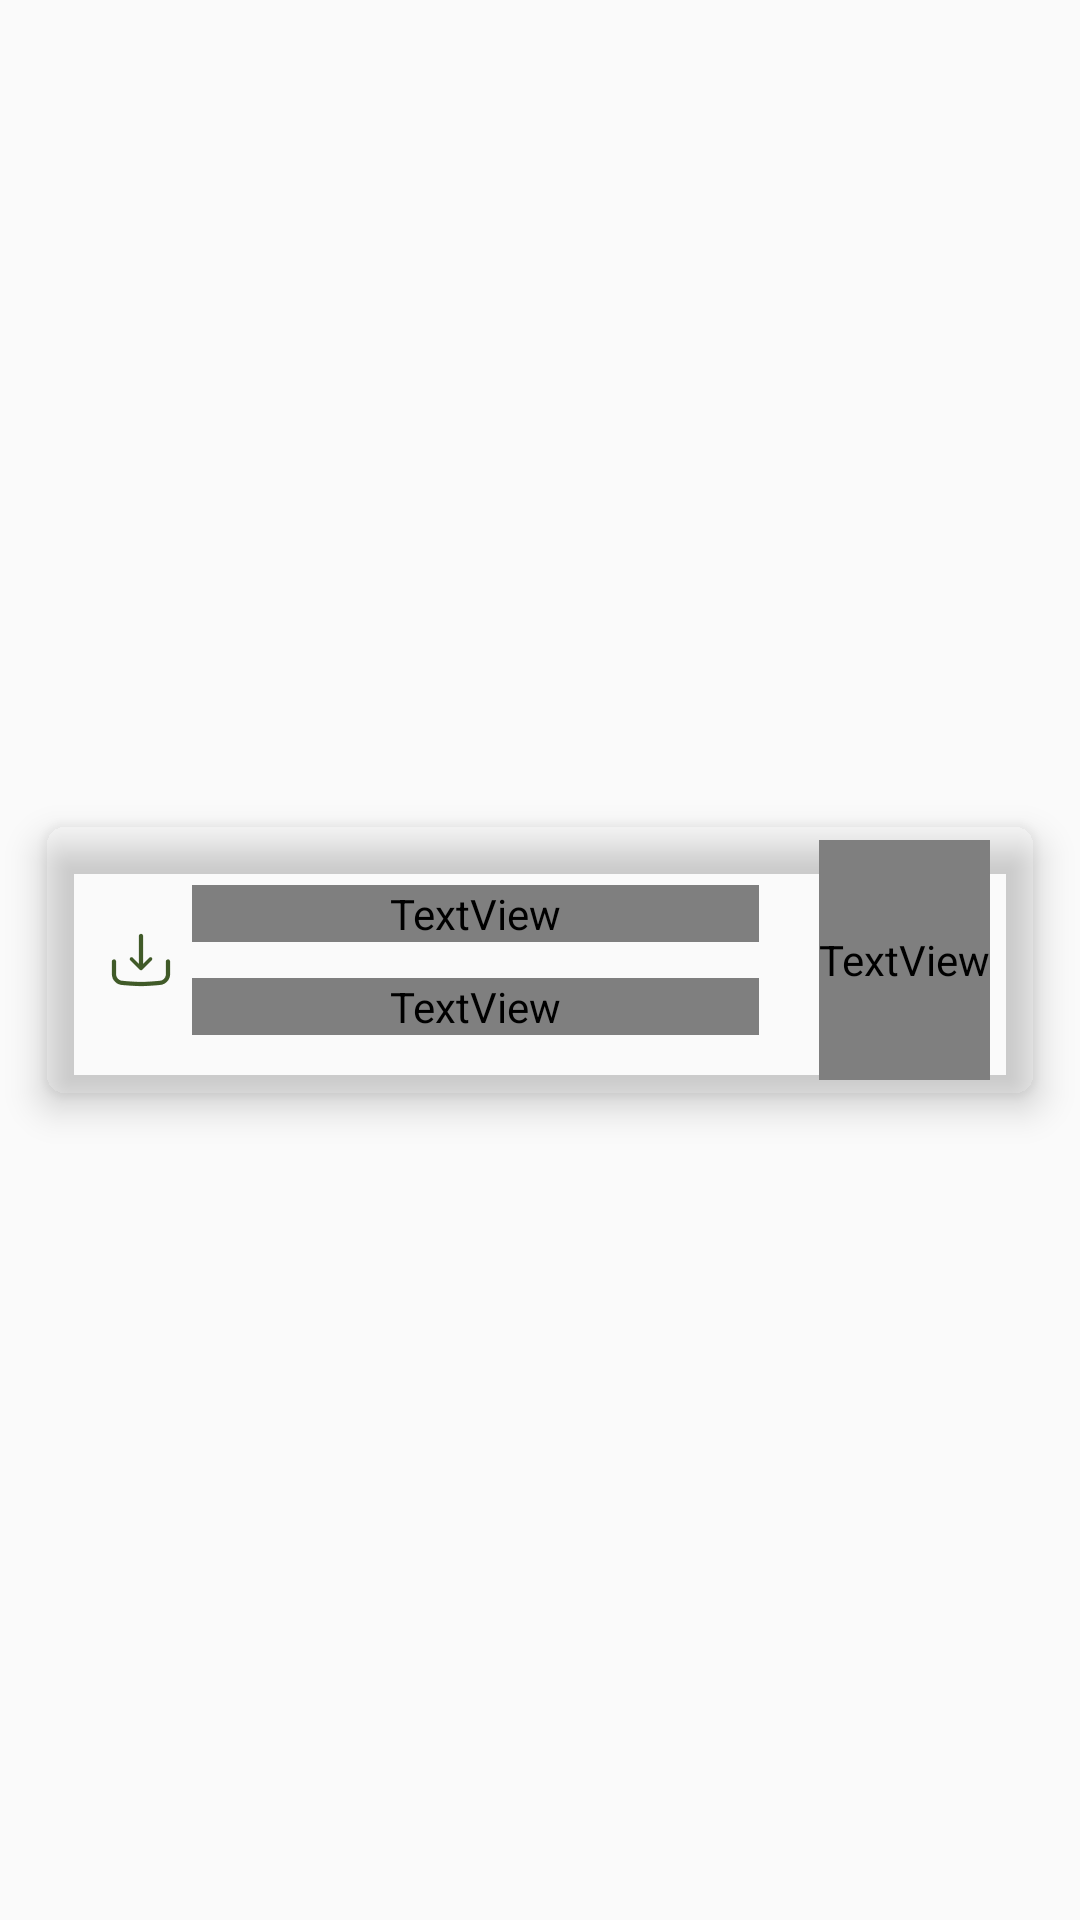

Write the Android layout XML for this screen, with the resource values it uses.
<!-- AndroidManifest.xml: application theme AppTheme -->
<!-- res/layout/class_item.xml -->
<?xml version="1.0" encoding="utf-8"?>
<layout xmlns:tools="http://schemas.android.com/tools"
    xmlns:android="http://schemas.android.com/apk/res/android"
    xmlns:app="http://schemas.android.com/apk/res-auto">

<androidx.constraintlayout.widget.ConstraintLayout
    android:layout_width="match_parent"
    android:layout_height="110dp">

    <androidx.cardview.widget.CardView
        android:layout_width="match_parent"
        android:layout_height="90dp"
        android:layout_marginStart="15dp"
        android:layout_marginTop="10dp"
        android:layout_marginEnd="15dp"
        android:layout_marginBottom="10dp"
        app:cardCornerRadius="7dp"
        app:cardElevation="7dp"
        app:cardBackgroundColor="?attr/myCardBackgroundColor"
        app:layout_constraintBottom_toBottomOf="parent"
        app:layout_constraintEnd_toEndOf="parent"
        app:layout_constraintStart_toStartOf="parent"
        app:layout_constraintTop_toTopOf="parent" >

        <androidx.constraintlayout.widget.ConstraintLayout
            android:id="@+id/item"
            android:layout_width="match_parent"
            android:layout_height="match_parent">

            <TextView
                android:fontFamily="@font/ic_font"
                android:id="@+id/topic_title"
                android:layout_width="0dp"
                android:layout_height="wrap_content"
                android:layout_marginStart="5dp"
                android:layout_marginTop="15dp"
                android:layout_marginEnd="20dp"
                android:textColor="?attr/titleBlackGreenColor"
                android:text="مهارت های زندگی ۱"
                app:layout_constraintEnd_toStartOf="@+id/cardView"
                app:layout_constraintStart_toEndOf="@+id/imageView"
                app:layout_constraintTop_toTopOf="@+id/cardView" />

            <TextView
                android:fontFamily="@font/ic_font"
                android:id="@+id/topic_time"
                android:layout_width="0dp"
                android:layout_height="wrap_content"
                android:layout_marginStart="5dp"
                android:layout_marginEnd="20dp"
                android:layout_marginBottom="15dp"
                android:text="۴۲ جلسه | ۰۳:۵۶:۰۶"
                android:textColor="?attr/desGreenColor"
                android:gravity="end"
                app:layout_constraintBottom_toBottomOf="@+id/cardView"
                app:layout_constraintEnd_toStartOf="@+id/cardView"
                app:layout_constraintStart_toEndOf="@+id/imageView" />

            <TextView
                android:fontFamily="@font/ic_font"
                android:id="@+id/cardView"
                android:layout_width="wrap_content"
                android:layout_height="80dp"
                android:layout_marginEnd="15dp"
                android:gravity="center"
                android:text=""
                android:textColor="@color/greenBackgroundColor"
                app:layout_constraintBottom_toBottomOf="parent"
                app:layout_constraintEnd_toEndOf="parent"
                app:layout_constraintTop_toTopOf="parent" />

            <ImageView
                app:tint="?attr/titleBlackGreenColor"
                android:id="@+id/imageView"
                android:layout_width="wrap_content"
                android:layout_height="wrap_content"
                android:layout_marginStart="20dp"
                app:layout_constraintBottom_toBottomOf="parent"
                app:layout_constraintStart_toStartOf="parent"
                app:layout_constraintTop_toTopOf="parent"
                android:src="@drawable/download_icon" />

            <ProgressBar
                android:id="@+id/progressBar"
                style="?android:attr/progressBarStyle"
                android:layout_width="0dp"
                android:layout_height="0dp"
                android:visibility="invisible"
                android:indeterminate="true"
                app:layout_constraintBottom_toBottomOf="@+id/imageView"
                app:layout_constraintEnd_toEndOf="@+id/imageView"
                app:layout_constraintStart_toStartOf="@+id/imageView"
                app:layout_constraintTop_toTopOf="@+id/imageView" />

            <ImageView
                android:id="@+id/cancell_download"
                android:src="@drawable/round_close_black_18"
                android:layout_width="0dp"
                android:layout_height="0dp"
                android:visibility="invisible"
                android:layout_margin="4dp"
                app:layout_constraintBottom_toBottomOf="@+id/imageView"
                app:layout_constraintEnd_toEndOf="@+id/imageView"
                app:layout_constraintStart_toStartOf="@+id/imageView"
                app:layout_constraintTop_toTopOf="@+id/imageView"
                app:tint="#FF3A3C" />
        </androidx.constraintlayout.widget.ConstraintLayout>
    </androidx.cardview.widget.CardView>
</androidx.constraintlayout.widget.ConstraintLayout>

</layout>
<!-- resources referenced by this layout -->
<resources>
  <color name="greenBackgroundColor">#969696</color>
  <!-- drawable download_icon: png bitmap (drawable-hdpi, 516 bytes) -->
  <style name="AppTheme" parent="Theme.AppCompat.Light.DarkActionBar">
          <item name="colorPrimary">@color/colorPrimary</item>
          <item name="colorPrimaryDark">@color/colorPrimaryDark</item>
          <item name="colorAccent">@color/colorAccent</item>
      </style>
  <color name="colorPrimary">#008577</color>
  <color name="colorPrimaryDark">#00574B</color>
  <color name="colorAccent">#D81B60</color>
</resources>
